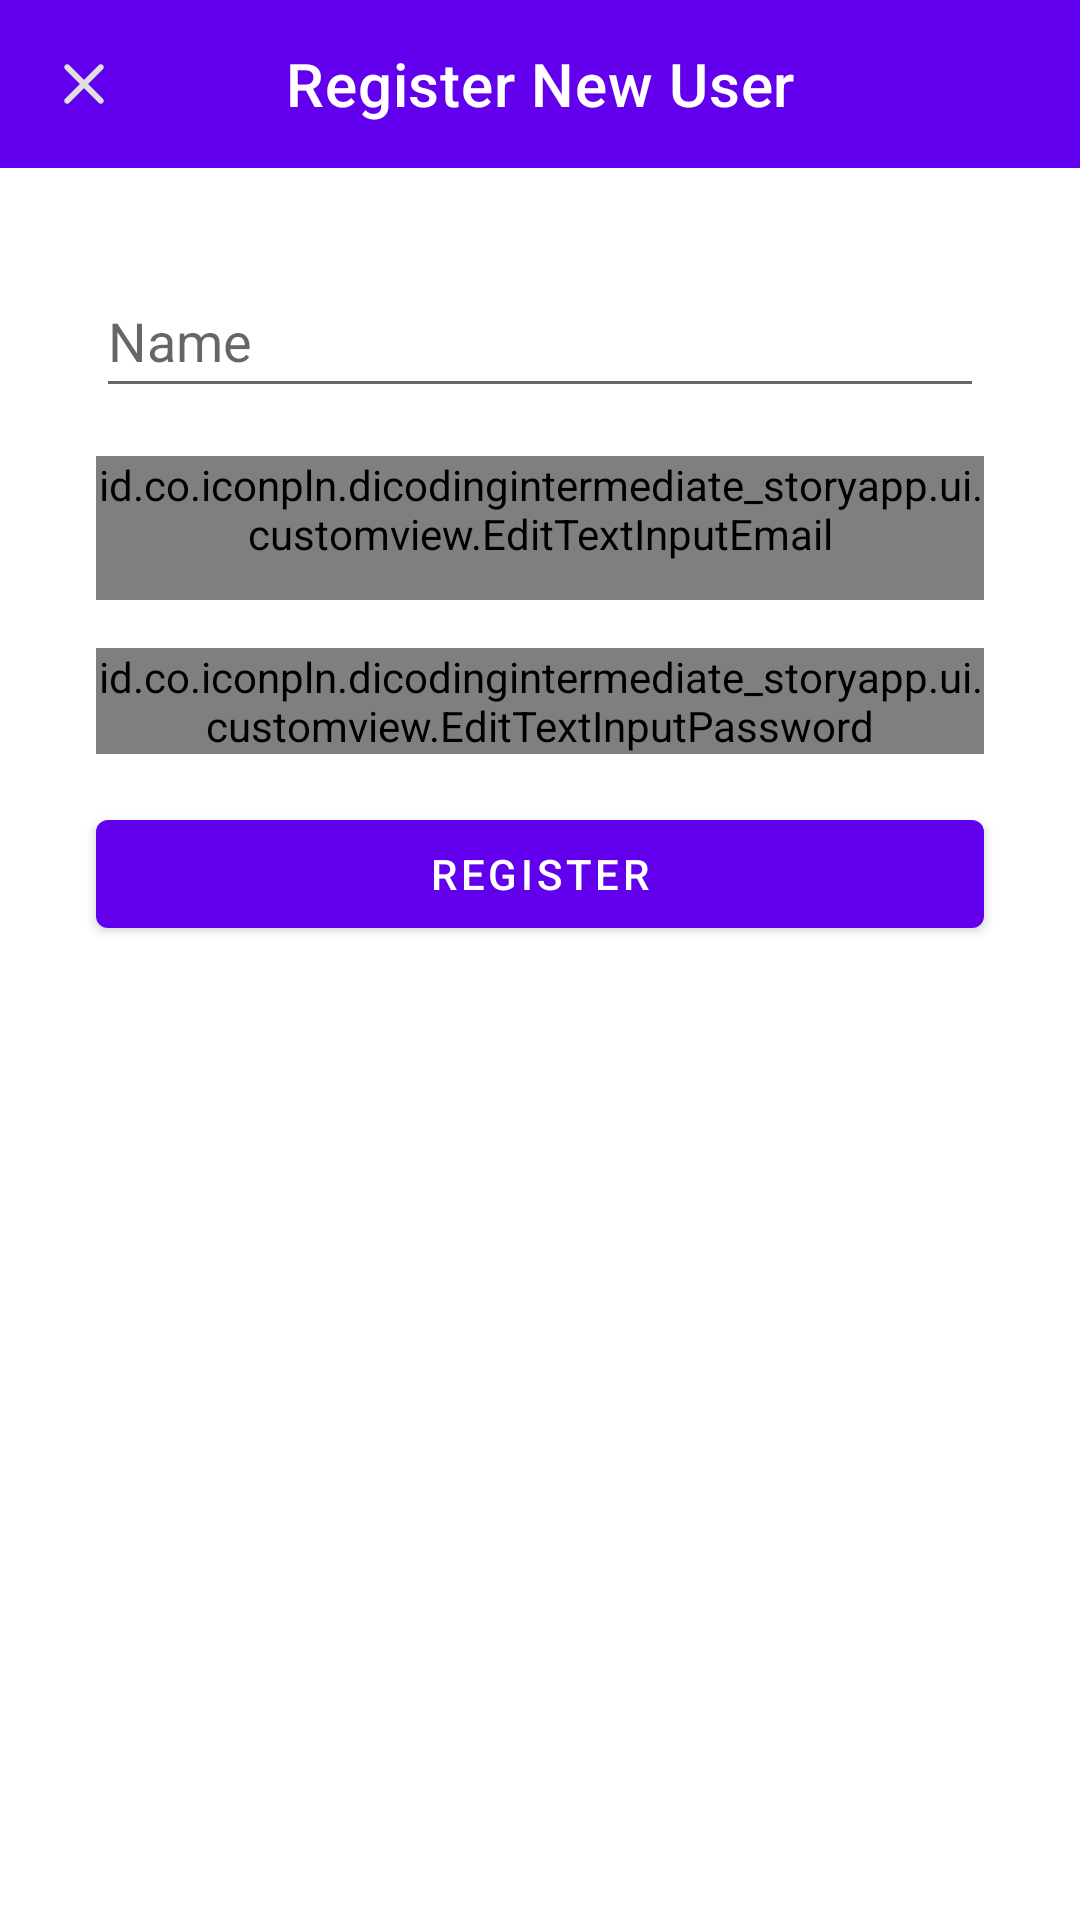

Here is an Android app screen rendered from its layout file. Give the layout XML and the strings, colors and styles it references.
<!-- AndroidManifest.xml: application theme Theme.DicodingIntermediateStoryApp -->
<!-- res/layout/fragment_register_new_user.xml -->
<?xml version="1.0" encoding="utf-8"?>
<androidx.constraintlayout.widget.ConstraintLayout xmlns:android="http://schemas.android.com/apk/res/android"
    xmlns:tools="http://schemas.android.com/tools"
    android:layout_width="match_parent"
    android:layout_height="match_parent"
    xmlns:app="http://schemas.android.com/apk/res-auto"
    tools:context=".ui.fragment.RegisterNewUserFragment">


    <com.google.android.material.appbar.AppBarLayout
        android:id="@+id/container_app_bar"
        android:layout_width="match_parent"
        android:layout_height="wrap_content"
        app:layout_constraintEnd_toEndOf="parent"
        app:layout_constraintStart_toStartOf="parent"
        app:layout_constraintTop_toTopOf="parent">

        <com.google.android.material.appbar.MaterialToolbar
            android:id="@+id/toolbar"
            android:layout_width="match_parent"
            android:layout_height="wrap_content"
            app:navigationIcon="@drawable/ic_close_24"
            app:title="Register New User"
            app:titleCentered="true"
            app:titleTextColor="#FFFFFF"/>
    </com.google.android.material.appbar.AppBarLayout>

    <EditText
        android:id="@+id/ed_register_name"
        android:layout_width="match_parent"
        android:layout_height="wrap_content"
        android:layout_marginStart="32dp"
        android:layout_marginTop="32dp"
        android:layout_marginEnd="32dp"
        android:autofillHints="name"
        android:hint="@string/name"
        android:inputType="textPersonName"
        android:minHeight="48dp"
        app:layout_constraintEnd_toEndOf="parent"
        app:layout_constraintStart_toStartOf="parent"
        app:layout_constraintTop_toBottomOf="@+id/container_app_bar" />

    <id.co.iconpln.dicodingintermediate_storyapp.ui.customview.EditTextInputEmail
        android:id="@+id/ed_register_email"
        android:layout_width="match_parent"
        android:layout_height="wrap_content"
        android:layout_marginStart="32dp"
        android:layout_marginTop="16dp"
        android:layout_marginEnd="32dp"
        android:minHeight="48dp"
        app:layout_constraintEnd_toEndOf="parent"
        app:layout_constraintStart_toStartOf="parent"
        app:layout_constraintTop_toBottomOf="@+id/ed_register_name" />

    <id.co.iconpln.dicodingintermediate_storyapp.ui.customview.EditTextInputPassword
        android:id="@+id/ed_register_password"
        android:layout_width="match_parent"
        android:layout_height="wrap_content"
        android:layout_marginStart="32dp"
        android:layout_marginTop="16dp"
        android:layout_marginEnd="32dp"
        app:layout_constraintEnd_toEndOf="parent"
        app:layout_constraintStart_toStartOf="parent"
        app:layout_constraintTop_toBottomOf="@+id/ed_register_email" />

    <com.google.android.material.button.MaterialButton
        android:id="@+id/btn_register_send"
        android:layout_width="match_parent"
        android:layout_height="wrap_content"
        android:text="@string/register"
        android:layout_marginStart="32dp"
        android:layout_marginTop="16dp"
        android:layout_marginEnd="32dp"
        app:layout_constraintEnd_toEndOf="parent"
        app:layout_constraintStart_toStartOf="parent"
        app:layout_constraintTop_toBottomOf="@+id/ed_register_password" />
</androidx.constraintlayout.widget.ConstraintLayout>
<!-- resources referenced by this layout -->
<resources>
  <!-- drawable ic_close_24 (drawable) -->
  <vector android:height="24dp" android:tint="#DFDFDF"
      android:viewportHeight="24" android:viewportWidth="24"
      android:width="24dp" xmlns:android="http://schemas.android.com/apk/res/android">
      <path android:fillColor="@android:color/white" android:pathData="M18.3,5.71c-0.39,-0.39 -1.02,-0.39 -1.41,0L12,10.59 7.11,5.7c-0.39,-0.39 -1.02,-0.39 -1.41,0 -0.39,0.39 -0.39,1.02 0,1.41L10.59,12 5.7,16.89c-0.39,0.39 -0.39,1.02 0,1.41 0.39,0.39 1.02,0.39 1.41,0L12,13.41l4.89,4.89c0.39,0.39 1.02,0.39 1.41,0 0.39,-0.39 0.39,-1.02 0,-1.41L13.41,12l4.89,-4.89c0.38,-0.38 0.38,-1.02 0,-1.4z"/>
  </vector>
  <string name="name">Name</string>
  <string name="register">Register</string>
  <style name="Theme.DicodingIntermediateStoryApp" parent="Theme.MaterialComponents.DayNight.NoActionBar">
          
          <item name="colorPrimary">@color/purple_500</item>
          <item name="colorPrimaryVariant">@color/purple_700</item>
          <item name="colorOnPrimary">@color/white</item>
          
          <item name="colorSecondary">@color/teal_200</item>
          <item name="colorSecondaryVariant">@color/teal_700</item>
          <item name="colorOnSecondary">@color/black</item>
          
          <item name="android:statusBarColor">?attr/colorPrimaryVariant</item>
          
      </style>
  <color name="purple_500">#FF6200EE</color>
  <color name="purple_700">#FF3700B3</color>
  <color name="white">#FFFFFFFF</color>
  <color name="teal_200">#FF03DAC5</color>
  <color name="teal_700">#FF018786</color>
  <color name="black">#FF000000</color>
</resources>
